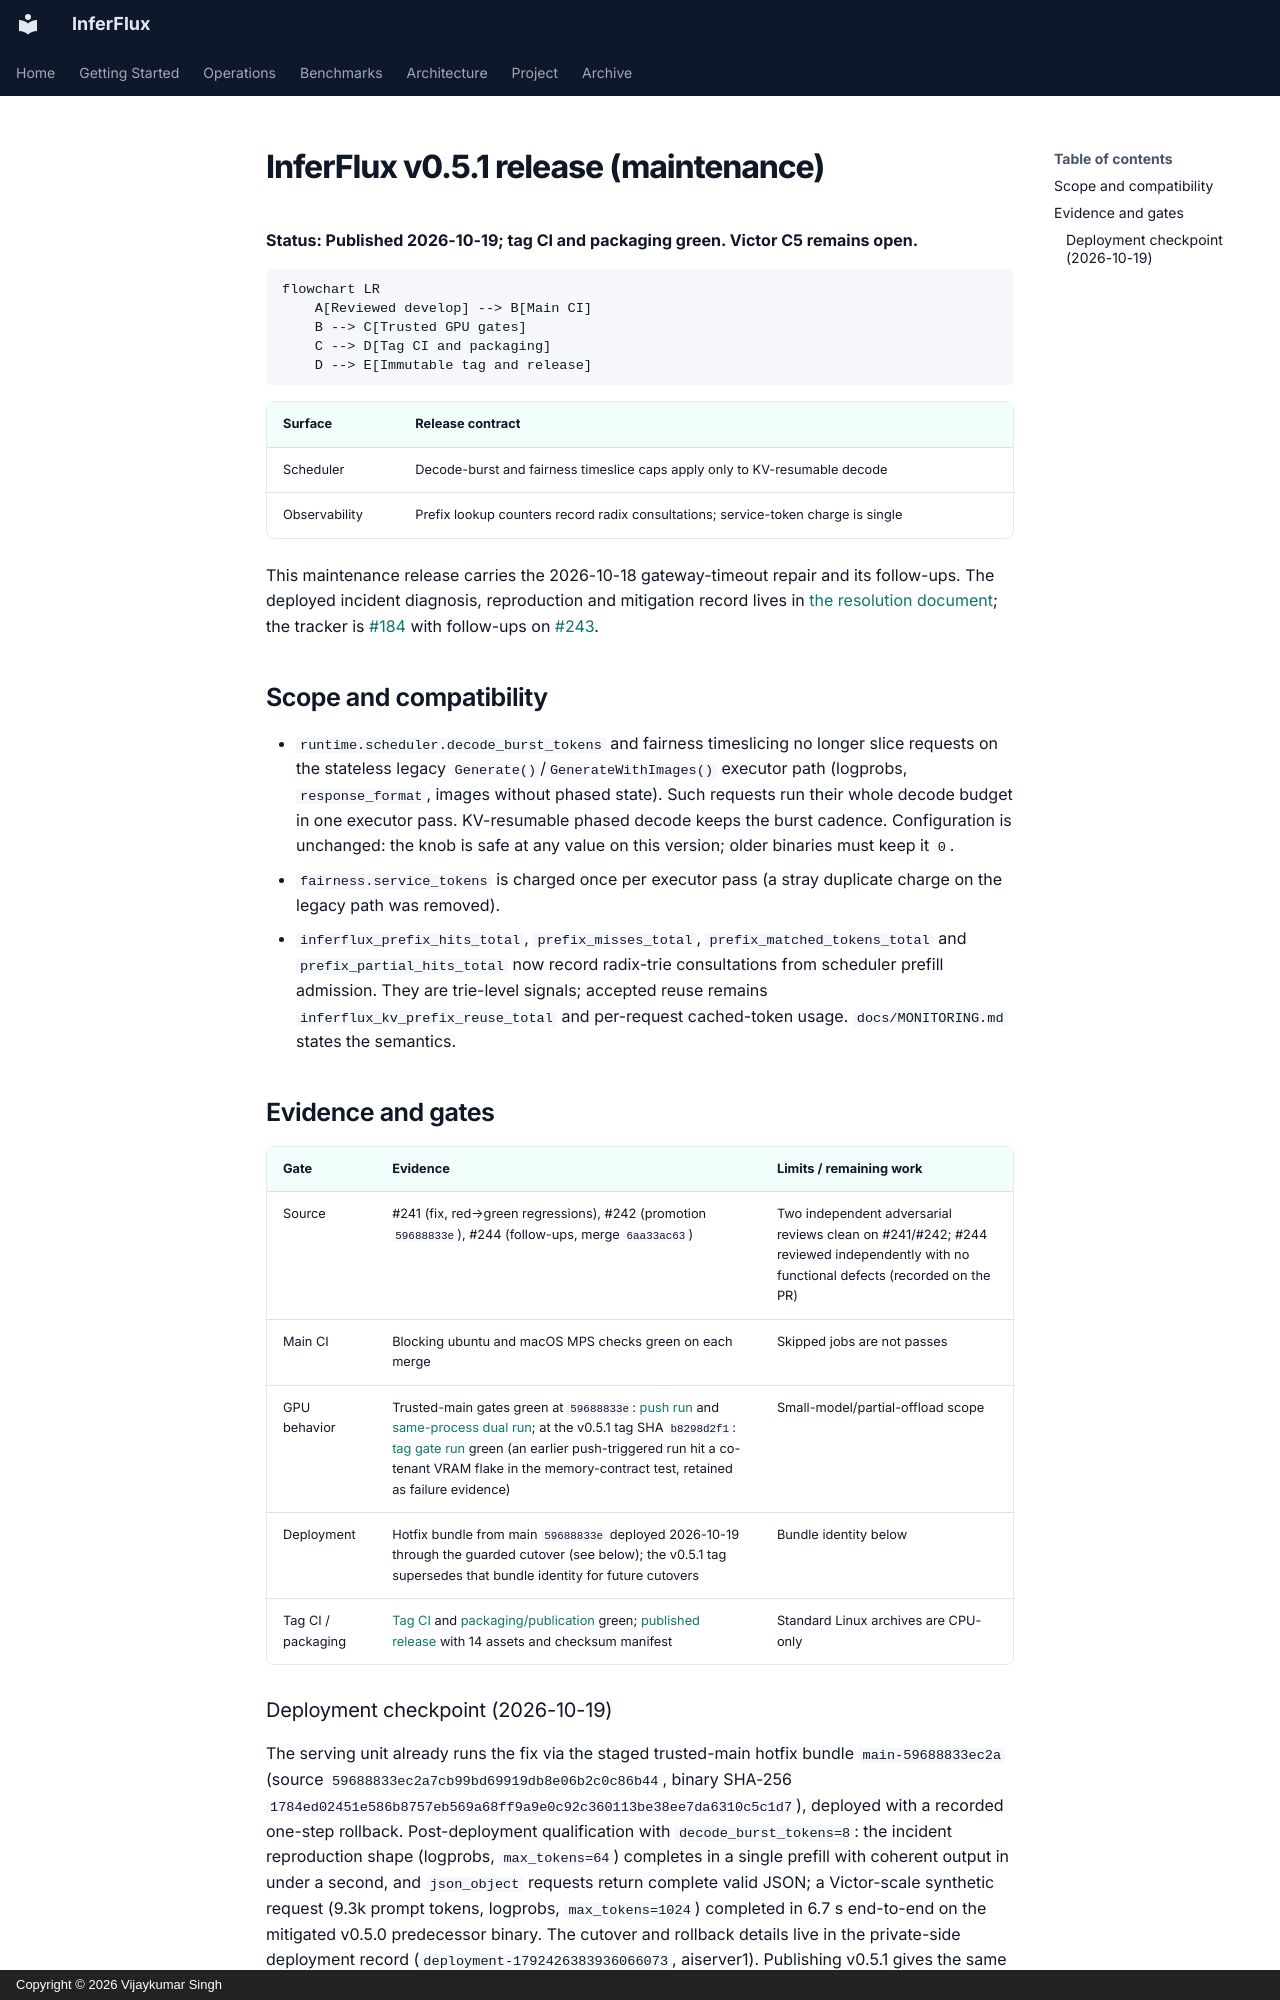

repository: anvai-labs/inferflux · page: releases/v0.5.1/index.html · generator: mkdocs · copyright: Copyright © 2026 Vijaykumar Singh

# InferFlux v0.5.1 release (maintenance)

**Status: Published 2026-10-19; tag CI and packaging green. Victor C5 remains open.**

```mermaid
flowchart LR
    A[Reviewed develop] --> B[Main CI]
    B --> C[Trusted GPU gates]
    C --> D[Tag CI and packaging]
    D --> E[Immutable tag and release]
```

| Surface | Release contract |
| --- | --- |
| Scheduler | Decode-burst and fairness timeslice caps apply only to KV-resumable decode |
| Observability | Prefix lookup counters record radix consultations; service-token charge is single |

This maintenance release carries the 2026-10-18 gateway-timeout repair and its
follow-ups. The deployed incident diagnosis, reproduction and mitigation record
lives in [the resolution document](../planning/VICTOR_PREFIX_CACHE_TIMEOUT_RESOLUTION_2026-10-18.md);
the tracker is [#184](https://github.com/anvai-labs/inferflux/issues/184) with
follow-ups on [#243](https://github.com/anvai-labs/inferflux/issues/243).

## Scope and compatibility

- `runtime.scheduler.decode_burst_tokens` and fairness timeslicing no longer
  slice requests on the stateless legacy `Generate()`/`GenerateWithImages()`
  executor path (logprobs, `response_format`, images without phased state).
  Such requests run their whole decode budget in one executor pass. KV-resumable
  phased decode keeps the burst cadence. Configuration is unchanged: the knob
  is safe at any value on this version; older binaries must keep it `0`.
- `fairness.service_tokens` is charged once per executor pass (a stray
  duplicate charge on the legacy path was removed).
- `inferflux_prefix_hits_total`, `prefix_misses_total`, `prefix_matched_tokens_total`
  and `prefix_partial_hits_total` now record radix-trie consultations from
  scheduler prefill admission. They are trie-level signals; accepted reuse
  remains `inferflux_kv_prefix_reuse_total` and per-request cached-token usage.
  `docs/MONITORING.md` states the semantics.

## Evidence and gates

| Gate | Evidence | Limits / remaining work |
| --- | --- | --- |
| Source | #241 (fix, red→green regressions), #242 (promotion `59688833e`), #244 (follow-ups, merge `6aa33ac63`) | Two independent adversarial reviews clean on #241/#242; #244 reviewed independently with no functional defects (recorded on the PR) |
| Main CI | Blocking ubuntu and macOS MPS checks green on each merge | Skipped jobs are not passes |
| GPU behavior | Trusted-main gates green at `59688833e`: [push run](https://github.com/anvai-labs/inferflux/actions/runs/39262801289) and [same-process dual run](https://github.com/anvai-labs/inferflux/actions/runs/39264770950); at the v0.5.1 tag SHA `b8298d2f1`: [tag gate run](https://github.com/anvai-labs/inferflux/actions/runs/39313293511) green (an earlier push-triggered run hit a co-tenant VRAM flake in the memory-contract test, retained as failure evidence) | Small-model/partial-offload scope |
| Deployment | Hotfix bundle from main `59688833e` deployed 2026-10-19 through the guarded cutover (see below); the v0.5.1 tag supersedes that bundle identity for future cutovers | Bundle identity below |
| Tag CI / packaging | [Tag CI](https://github.com/anvai-labs/inferflux/actions/runs/39316120053) and [packaging/publication](https://github.com/anvai-labs/inferflux/actions/runs/39320018924) green; [published release](https://github.com/anvai-labs/inferflux/releases/tag/v0.5.1) with 14 assets and checksum manifest | Standard Linux archives are CPU-only |
